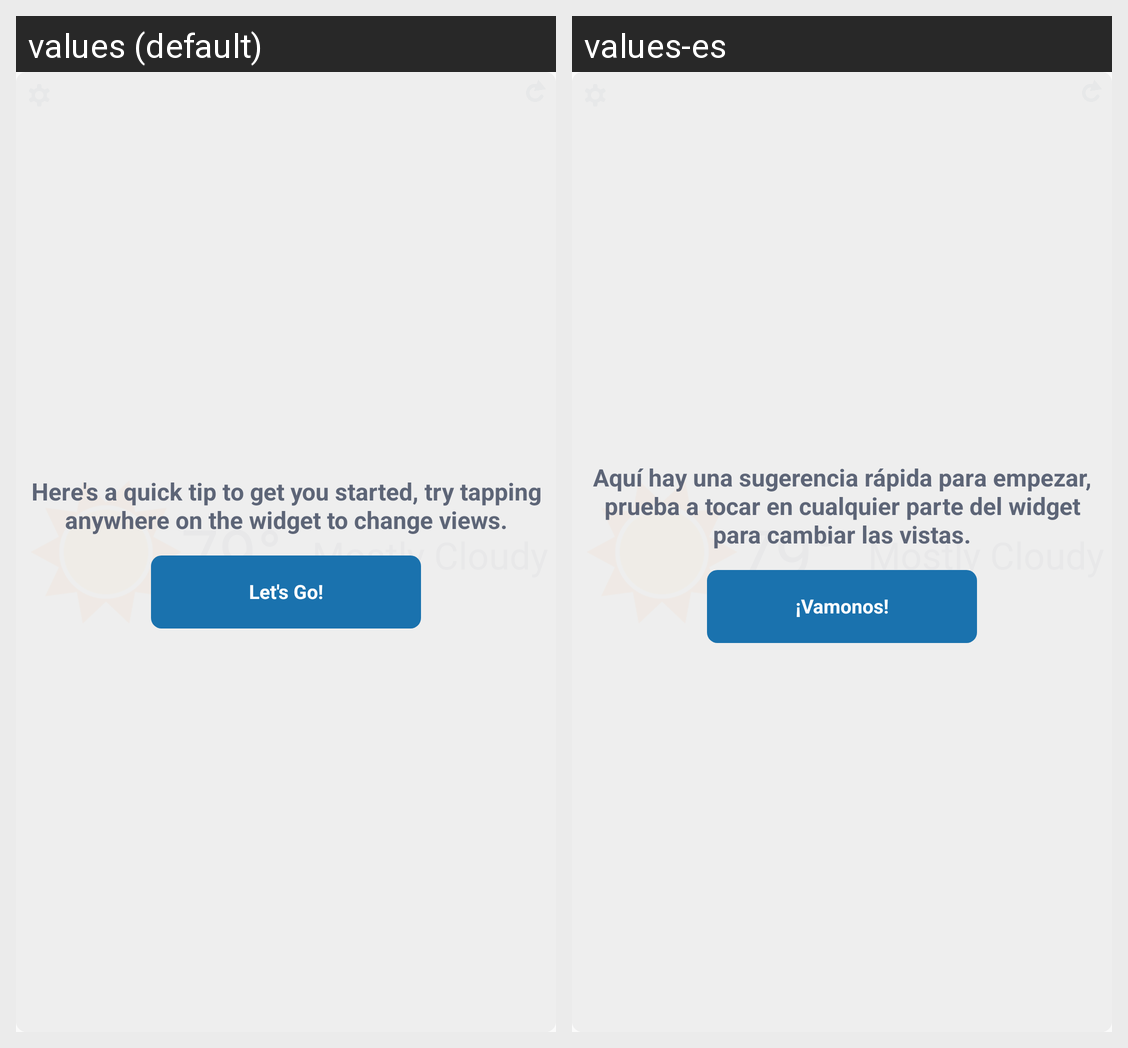

Here is an Android app screen in its default locale and in the app's own translations. Write out the translated-string differences for the strings that appear on this screen.
Android screen res/layout/weather_widget_small_layout.xml rendered under 2 locales, left to right: values (default), values-es. Device: Nexus 5 (rendered at 1080×1920; each locale shown at half size, 540×960, under a caption strip naming it); theme DayTheme.
Strings drawn on this screen, with the default value and each locale's value (text and hints the layout hard-codes, and strings that could not be matched under every locale, appear in the picture but are not listed):

tutorialTextSmall1
  values: Here's a quick tip to get you started, try tapping anywhere on the widget to change views.
  values-es: Aquí hay una sugerencia rápida para empezar, prueba a tocar en cualquier parte del widget para cambiar las vistas.

tutorialButtonFinishText
  values: Let's Go!
  values-es: ¡Vamonos!
